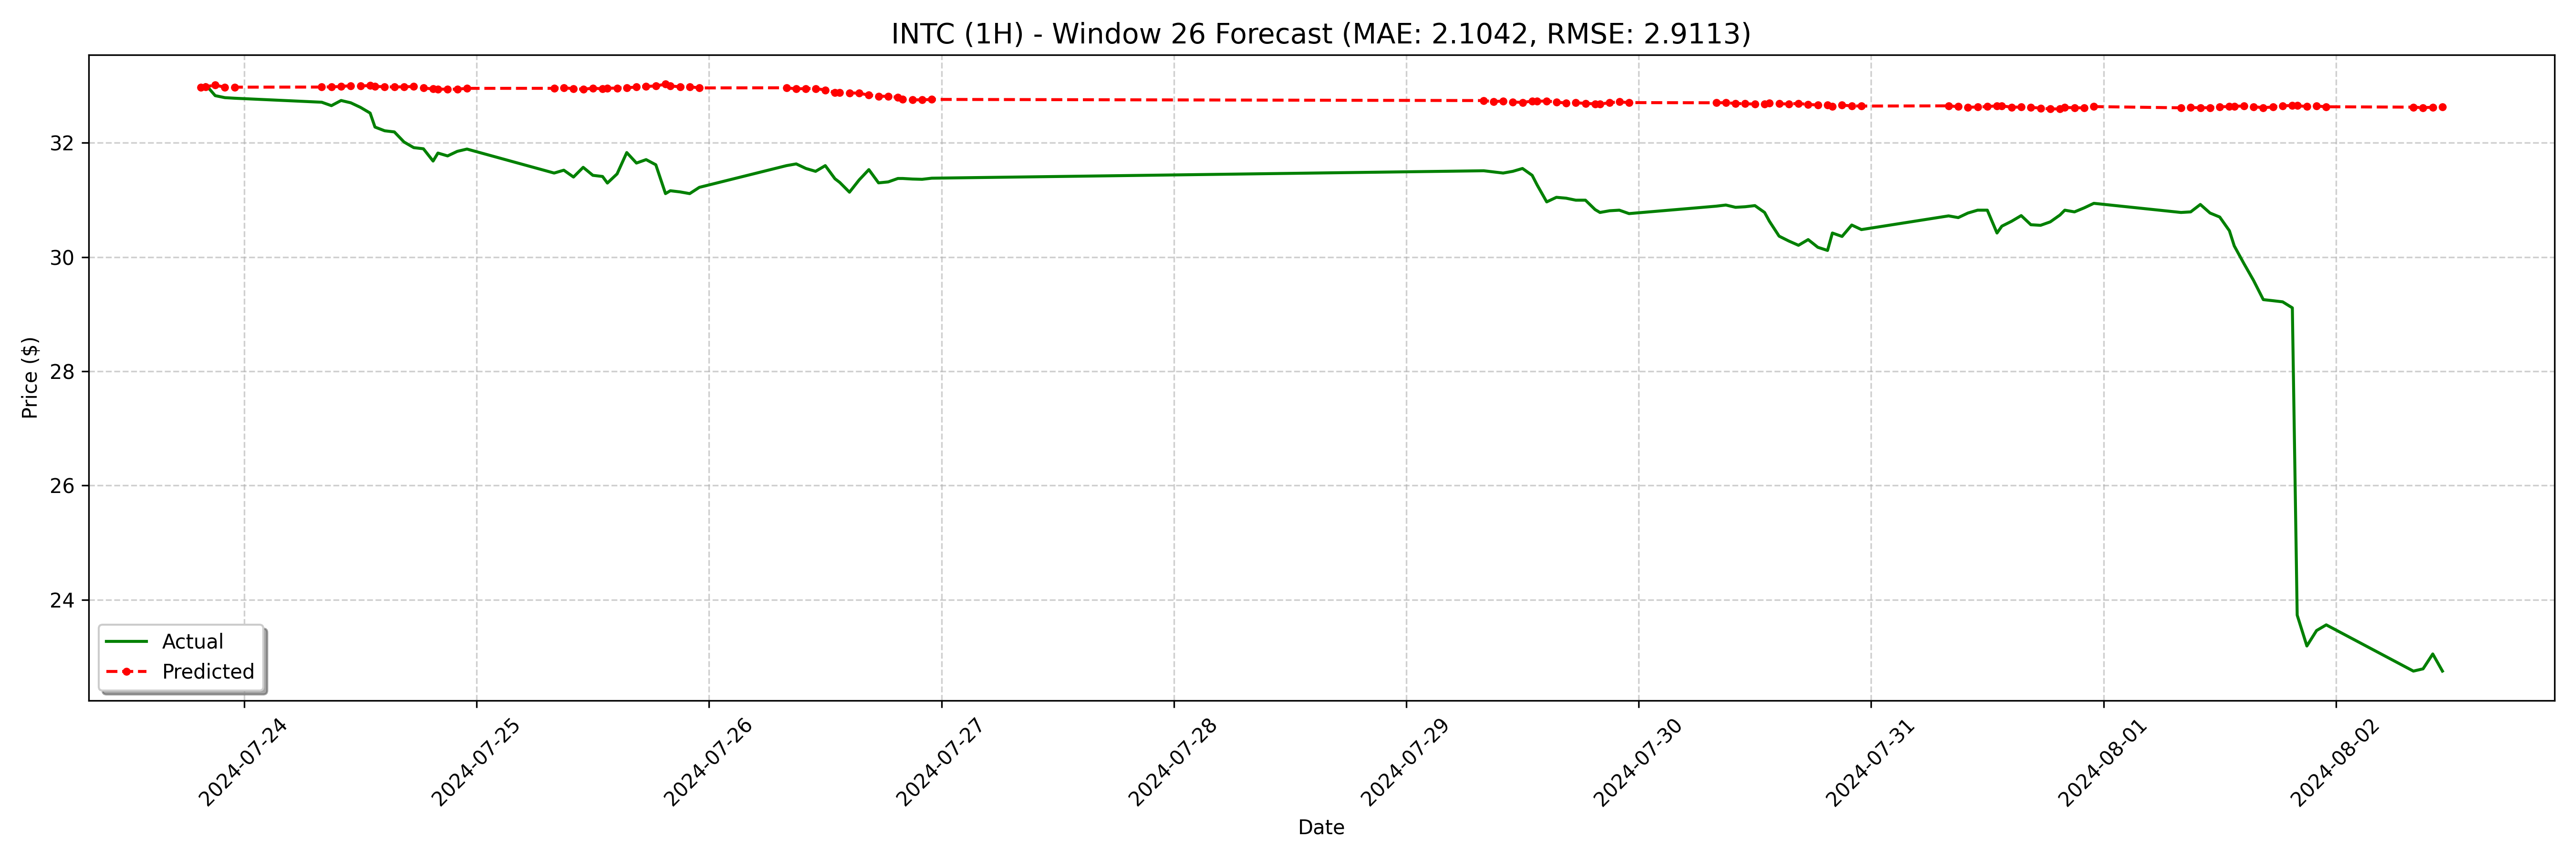

Values plotted in this chart, from the file beside it:
date, actual, forecast
2024-07-23 19:30:00, 32.97, 32.97
2024-07-23 20:00:00, 33.02, 32.98
2024-07-23 21:00:00, 32.83, 33.01
2024-07-23 22:00:00, 32.79, 32.97
2024-07-23 23:00:00, 32.78, 32.97
2024-07-24 08:00:00, 32.71, 32.98
2024-07-24 09:00:00, 32.65, 32.98
2024-07-24 10:00:00, 32.74, 32.99
2024-07-24 11:00:00, 32.7, 33
2024-07-24 12:00:00, 32.62, 32.99
2024-07-24 13:00:00, 32.52, 33
2024-07-24 13:30:00, 32.28, 32.98
2024-07-24 14:30:00, 32.21, 32.98
2024-07-24 15:30:00, 32.19, 32.98
2024-07-24 16:30:00, 32.01, 32.98
2024-07-24 17:30:00, 31.92, 32.98
2024-07-24 18:30:00, 31.9, 32.96
2024-07-24 19:30:00, 31.68, 32.94
2024-07-24 20:00:00, 31.82, 32.94
2024-07-24 21:00:00, 31.77, 32.94
2024-07-24 22:00:00, 31.85, 32.94
2024-07-24 23:00:00, 31.89, 32.95
2024-07-25 08:00:00, 31.47, 32.95
2024-07-25 09:00:00, 31.52, 32.96
2024-07-25 10:00:00, 31.4, 32.95
2024-07-25 11:00:00, 31.57, 32.94
2024-07-25 12:00:00, 31.43, 32.96
2024-07-25 13:00:00, 31.41, 32.94
2024-07-25 13:30:00, 31.3, 32.95
2024-07-25 14:30:00, 31.45, 32.96
2024-07-25 15:30:00, 31.83, 32.96
2024-07-25 16:30:00, 31.65, 32.98
2024-07-25 17:30:00, 31.7, 32.99
2024-07-25 18:30:00, 31.61, 33
2024-07-25 19:30:00, 31.11, 33.03
2024-07-25 20:00:00, 31.16, 33
2024-07-25 21:00:00, 31.14, 32.98
2024-07-25 22:00:00, 31.11, 32.98
2024-07-25 23:00:00, 31.22, 32.96
2024-07-26 08:00:00, 31.6, 32.96
2024-07-26 09:00:00, 31.63, 32.94
2024-07-26 10:00:00, 31.55, 32.95
2024-07-26 11:00:00, 31.5, 32.95
2024-07-26 12:00:00, 31.6, 32.92
2024-07-26 13:00:00, 31.37, 32.88
2024-07-26 13:30:00, 31.31, 32.88
2024-07-26 14:30:00, 31.14, 32.87
2024-07-26 15:30:00, 31.35, 32.87
2024-07-26 16:30:00, 31.53, 32.83
2024-07-26 17:30:00, 31.3, 32.82
2024-07-26 18:30:00, 31.32, 32.81
2024-07-26 19:30:00, 31.38, 32.8
2024-07-26 20:00:00, 31.38, 32.77
2024-07-26 21:00:00, 31.36, 32.75
2024-07-26 22:00:00, 31.36, 32.75
2024-07-26 23:00:00, 31.38, 32.76
2024-07-29 08:00:00, 31.51, 32.74
2024-07-29 09:00:00, 31.49, 32.72
2024-07-29 10:00:00, 31.47, 32.73
2024-07-29 11:00:00, 31.5, 32.71
... 68 more rows
